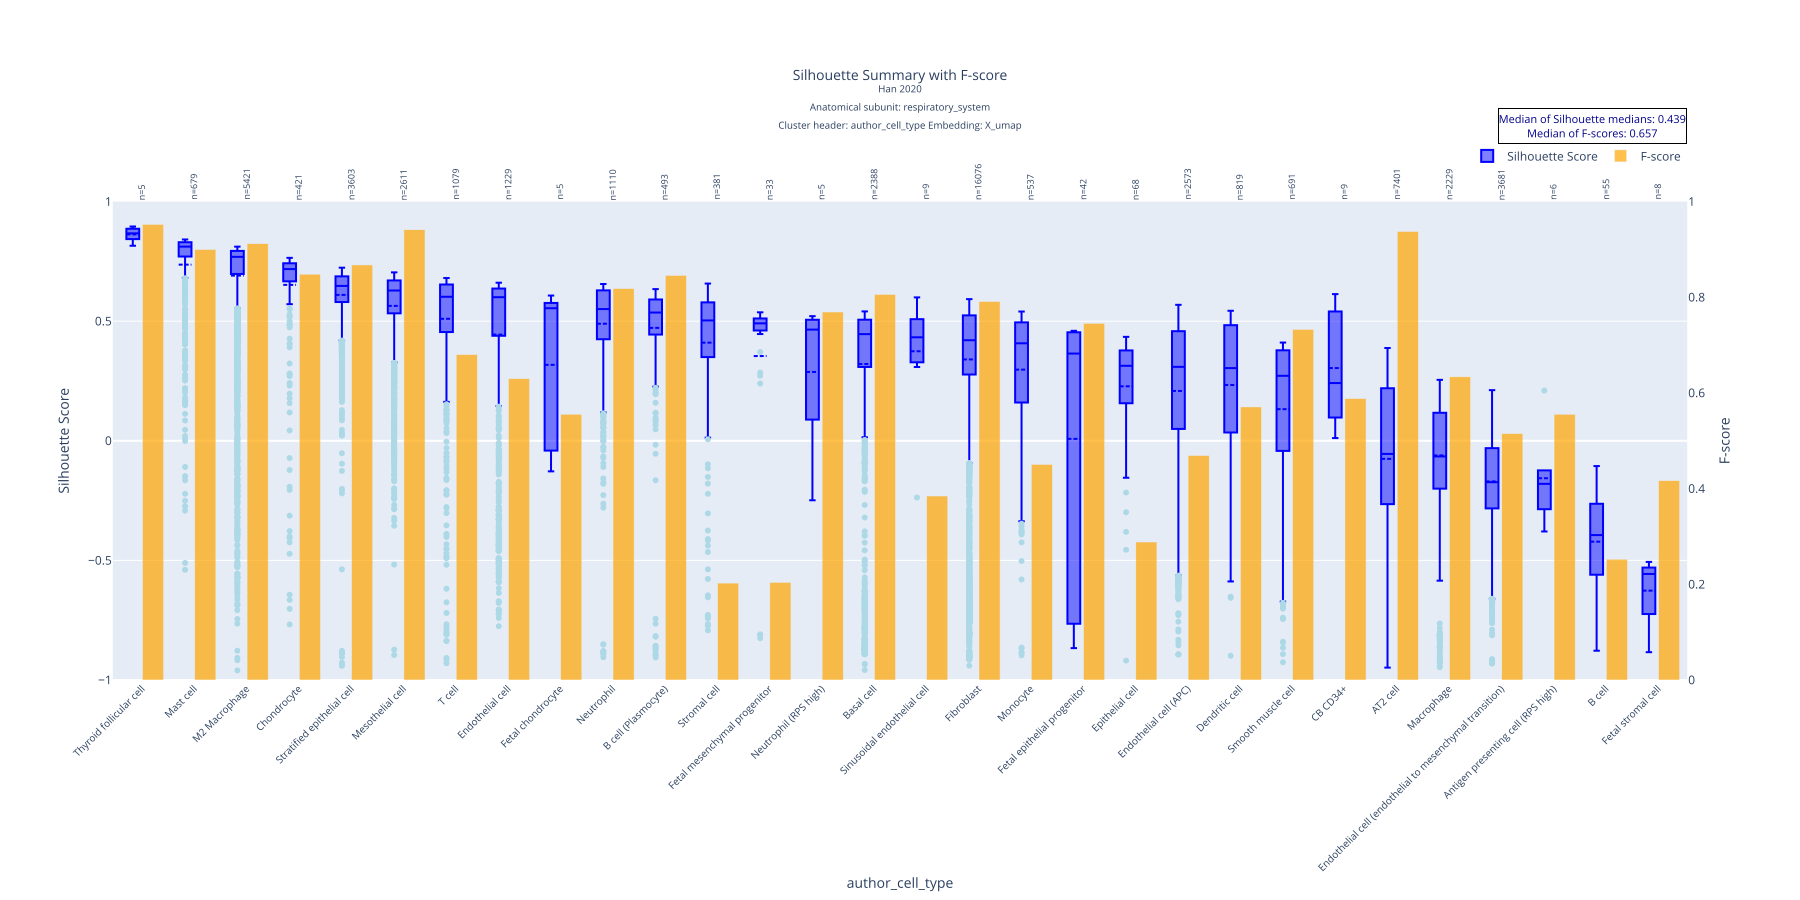

Source data for this figure (header and first rows):
author_cell_type, mean, std, median, count, q1, q3, f_score
Thyroid follicular cell, 0.8629, 0.0312, 0.8673, 5, 0.8525, 0.8834, 0.9524
Mast cell, 0.7365, 0.1977, 0.8118, 679, 0.7704, 0.8301, 0.8999
M2 Macrophage, 0.6906, 0.22, 0.769, 5421, 0.6976, 0.7939, 0.9119
Chondrocyte, 0.6519, 0.2246, 0.7179, 421, 0.6668, 0.7421, 0.8482
Stratified epithelial cell, 0.61, 0.1343, 0.6475, 3603, 0.5801, 0.6875, 0.8676
Mesothelial cell, 0.564, 0.1754, 0.6283, 2611, 0.5329, 0.6704, 0.9411
T cell, 0.51, 0.2482, 0.6021, 1079, 0.4555, 0.6534, 0.6802
Endothelial cell, 0.4441, 0.3353, 0.6004, 1229, 0.4398, 0.6365, 0.6299
Fetal chondrocyte, 0.3175, 0.3566, 0.5542, 5, -0.012, 0.566, 0.5556
Neutrophil, 0.4895, 0.2004, 0.5507, 1110, 0.4246, 0.6288, 0.8181
B cell (Plasmocyte), 0.472, 0.2398, 0.5363, 493, 0.4446, 0.5908, 0.8456
Stromal cell, 0.4103, 0.2807, 0.5032, 381, 0.3503, 0.5784, 0.2026
Fetal mesenchymal progenitor, 0.3543, 0.3826, 0.491, 33, 0.4661, 0.5111, 0.2041
Neutrophil (RPS high), 0.2879, 0.3265, 0.4649, 5, 0.2011, 0.501, 0.7692
Basal cell, 0.3211, 0.336, 0.4459, 2388, 0.3088, 0.5063, 0.806
Sinusoidal endothelial cell, 0.3743, 0.2496, 0.4327, 9, 0.3346, 0.4842, 0.3846
Fibroblast, 0.3402, 0.2865, 0.4204, 16076, 0.2771, 0.5244, 0.7911
Monocyte, 0.2975, 0.2664, 0.4076, 537, 0.1608, 0.4948, 0.4507
Fetal epithelial progenitor, 0.008073, 0.5495, 0.3647, 42, -0.7646, 0.4534, 0.7456
Epithelial cell, 0.2278, 0.2385, 0.3135, 68, 0.1585, 0.3772, 0.2885
Endothelial cell (APC), 0.2084, 0.3228, 0.3091, 2573, 0.04979, 0.4581, 0.4692
Dendritic cell, 0.2335, 0.2773, 0.304, 819, 0.03505, 0.4833, 0.5708
Smooth muscle cell, 0.1323, 0.3112, 0.2717, 691, -0.04192, 0.3783, 0.7329
CB CD34+, 0.3041, 0.2336, 0.2414, 9, 0.1177, 0.5393, 0.5882
AT2 cell, -0.07548, 0.328, -0.05479, 7401, -0.2648, 0.2196, 0.9375
Macrophage, -0.061, 0.2161, -0.06542, 2229, -0.2, 0.1172, 0.6337
Endothelial cell (endothelial to mesench…, -0.1698, 0.2019, -0.173, 3681, -0.2825, -0.03074, 0.5151
Antigen presenting cell (RPS high), -0.1564, 0.2016, -0.18, 6, -0.2629, -0.1343, 0.5556
B cell, -0.4217, 0.2, -0.3942, 55, -0.5564, -0.2662, 0.2525
Fetal stromal cell, -0.6265, 0.1522, -0.5567, 8, -0.6597, -0.5325, 0.4167
